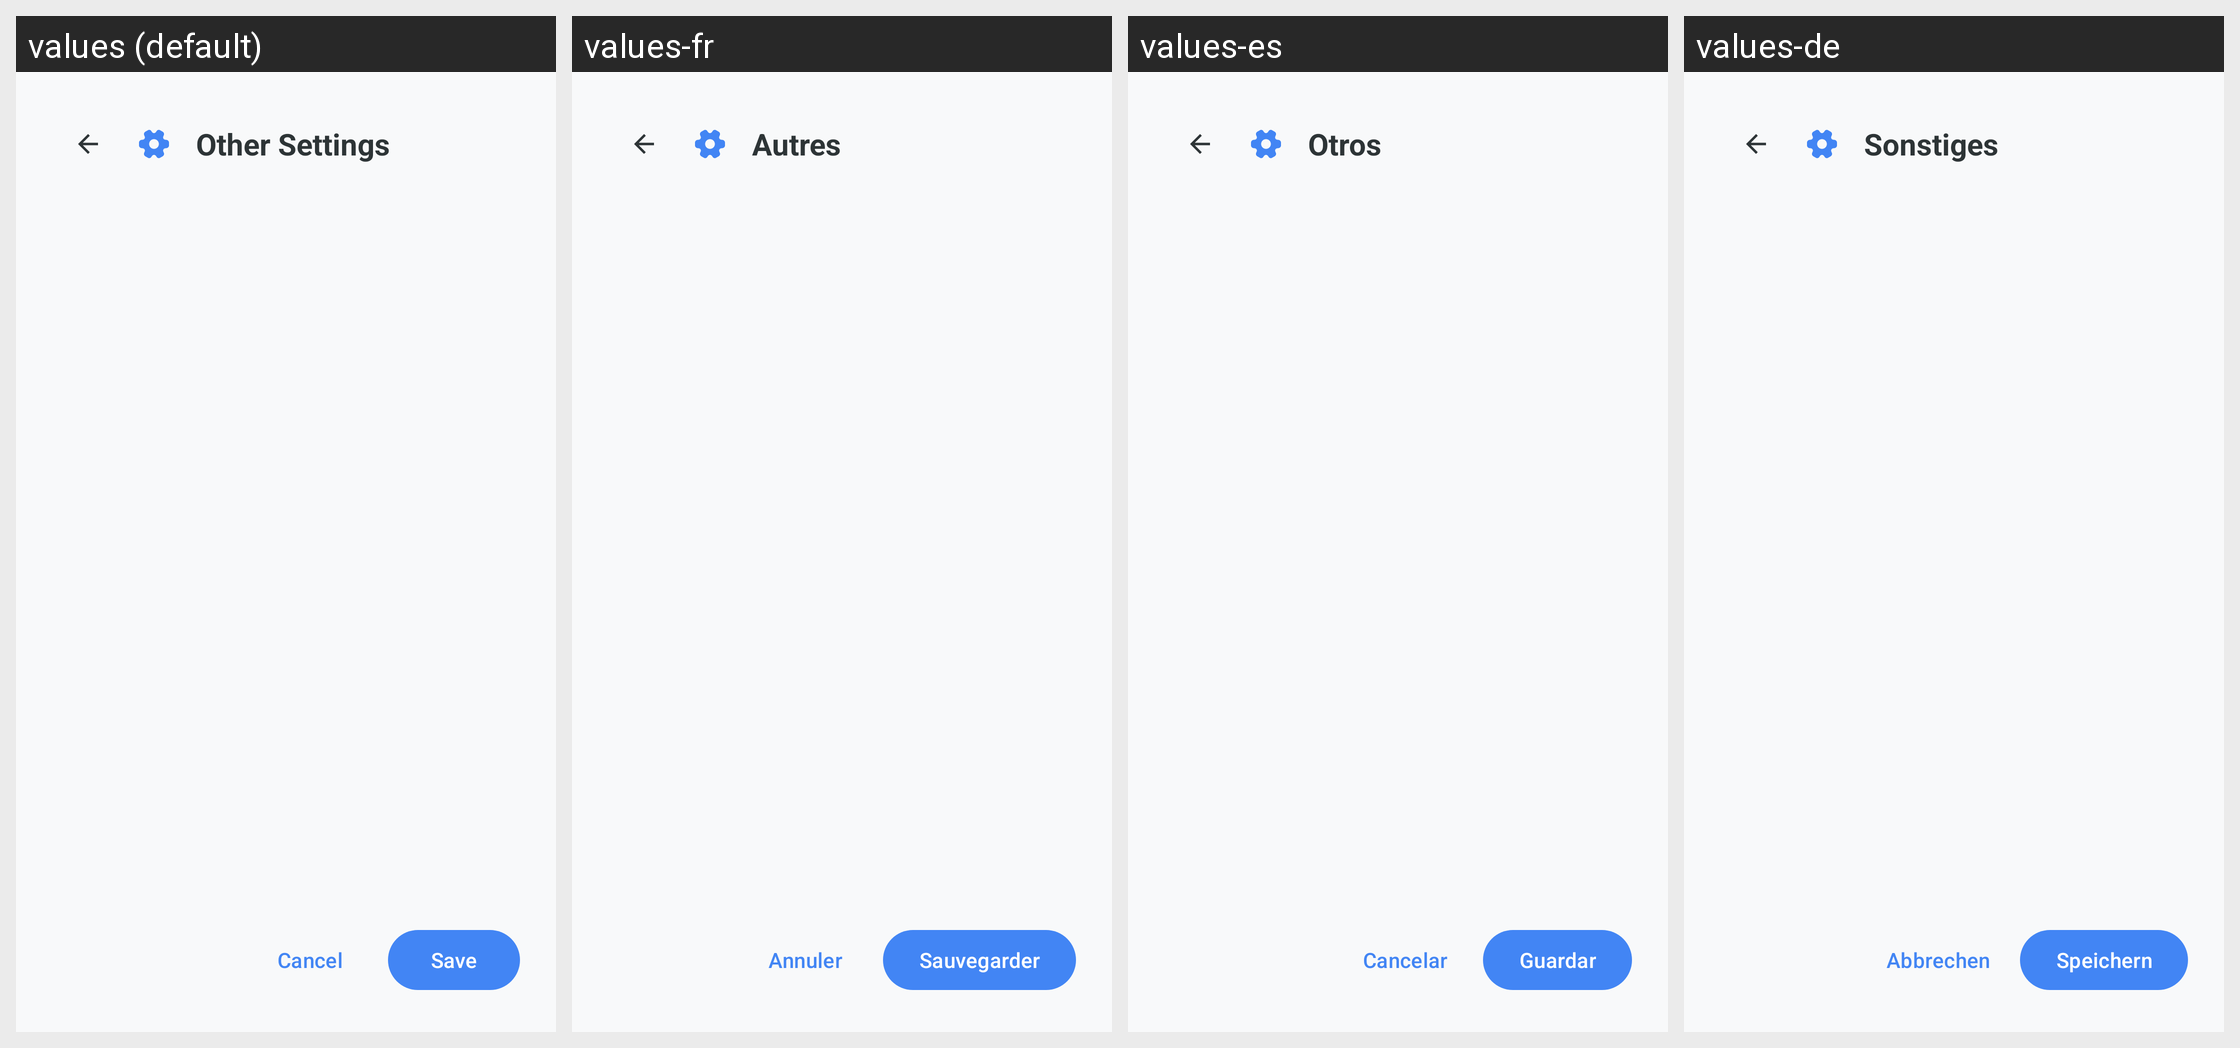

Strings drawn on this Android screen and how each of the app's shown locales translates them:
Android screen res/layout/dialog_other_settings.xml rendered under 4 locales, left to right: values (default), values-fr, values-es, values-de. Device: Nexus 5 (rendered at 1080×1920; each locale shown at half size, 540×960, under a caption strip naming it); theme Theme.KGPT.
Other locales in the repository, not shown: values-ar, values-bn, values-hi, values-id, values-it, values-ja, values-ko, values-nl, values-pl, values-pt, values-ru, values-sw, values-th, values-tr, values-ur, values-vi, values-zh.
Strings drawn on this screen, with the default value and each locale's value (text and hints the layout hard-codes, and strings that could not be matched under every locale, appear in the picture but are not listed):

title_other_settings
  values: Other Settings
  values-fr: Autres
  values-es: Otros
  values-de: Sonstiges

cancel
  values: Cancel
  values-fr: Annuler
  values-es: Cancelar
  values-de: Abbrechen

save
  values: Save
  values-fr: Sauvegarder
  values-es: Guardar
  values-de: Speichern
